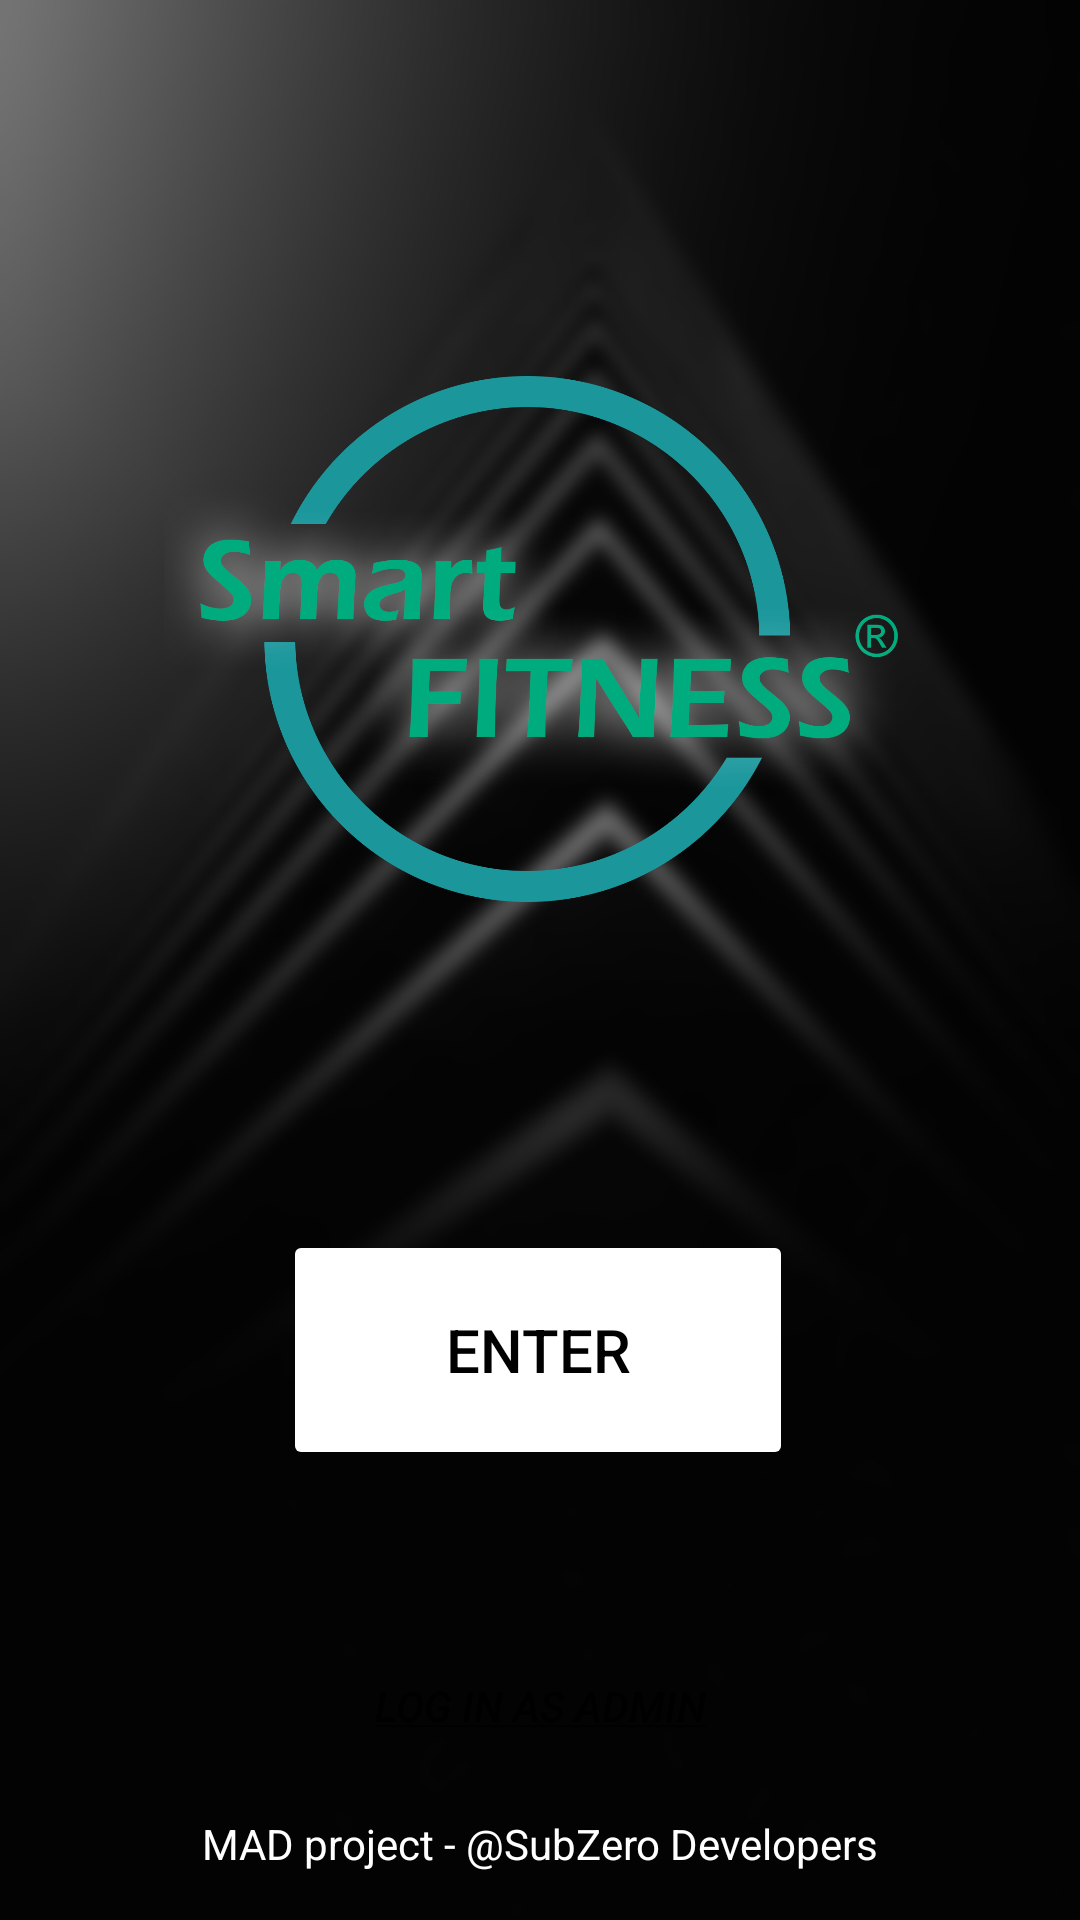

Layout XML and referenced resources for this Android screen:
<!-- AndroidManifest.xml: application theme Theme.Home -->
<!-- res/layout/activity_main.xml -->
<?xml version="1.0" encoding="utf-8"?>
<androidx.constraintlayout.widget.ConstraintLayout xmlns:android="http://schemas.android.com/apk/res/android"
    xmlns:app="http://schemas.android.com/apk/res-auto"
    xmlns:tools="http://schemas.android.com/tools"
    android:layout_width="match_parent"
    android:layout_height="match_parent"
    android:background="@drawable/home"
    tools:context=".AppCommon.MainActivity" >

    <ImageView
        android:id="@+id/btn_ImageView"
        android:layout_width="250dp"
        android:layout_height="250dp"
        app:layout_constraintBottom_toBottomOf="parent"
        app:layout_constraintEnd_toEndOf="parent"
        app:layout_constraintHorizontal_bias="0.496"
        app:layout_constraintStart_toStartOf="parent"
        app:layout_constraintTop_toTopOf="parent"
        app:layout_constraintVertical_bias="0.226"
        app:srcCompat="@drawable/logo" />

    <Button
        android:id="@+id/btn_enter"
        android:layout_width="170dp"
        android:layout_height="80dp"
        android:text="@string/btn_home"
        android:textColor="@color/black"
        android:textSize="20sp"
        app:backgroundTint="@color/white"
        app:cornerRadius="40dp"
        app:layout_constraintBottom_toBottomOf="parent"
        app:layout_constraintEnd_toEndOf="parent"
        app:layout_constraintHorizontal_bias="0.497"
        app:layout_constraintStart_toStartOf="parent"
        app:layout_constraintTop_toBottomOf="@+id/btn_ImageView"
        app:layout_constraintVertical_bias="0.325" />

    <TextView
        android:id="@+id/tv_home_copyright"
        android:layout_width="wrap_content"
        android:layout_height="wrap_content"
        android:layout_marginBottom="16dp"
        android:text="@string/tv_home_copyright"
        android:textColor="@color/white"
        app:layout_constraintBottom_toBottomOf="parent"
        app:layout_constraintEnd_toEndOf="parent"
        app:layout_constraintStart_toStartOf="parent" />

    <Button
        android:id="@+id/btn_logInAsAdmin"
        android:layout_width="181dp"
        android:layout_height="38dp"
        android:background="@android:color/transparent"
        android:text="@string/btn_home_logInAsAdmin"
        android:textStyle="italic"
        app:layout_constraintBottom_toTopOf="@+id/tv_home_copyright"
        app:layout_constraintEnd_toEndOf="parent"
        app:layout_constraintStart_toStartOf="parent"
        app:layout_constraintTop_toBottomOf="@+id/btn_enter"
        app:layout_constraintVertical_bias="0.776" />

</androidx.constraintlayout.widget.ConstraintLayout>
<!-- resources referenced by this layout -->
<resources>
  <color name="black">#FF000000</color>
  <color name="white">#FFFFFFFF</color>
  <!-- drawable home: jpg bitmap (drawable, 95333 bytes) -->
  <!-- drawable logo: png bitmap (drawable, 181559 bytes) -->
  <string name="btn_home">Enter</string>
  <string name="btn_home_logInAsAdmin"><u>Log in as Admin</u></string>
  <string name="tv_home_copyright">MAD project - @SubZero Developers</string>
  <style name="Theme.Home" parent="Theme.MaterialComponents.DayNight.DarkActionBar">
          
          <item name="colorPrimary">@color/teal_700</item>
          <item name="colorPrimaryVariant">@color/black</item>
          <item name="colorOnPrimary">#4CAF50</item>
          
          <item name="colorSecondary">@color/teal_200</item>
          <item name="colorSecondaryVariant">@color/teal_700</item>
          <item name="colorOnSecondary">@color/black</item>
          
          <item name="android:statusBarColor" tools:targetApi="l">?attr/colorPrimaryVariant</item>
          
      </style>
  <color name="teal_700">#FF018786</color>
  <color name="teal_200">#FF03DAC5</color>
</resources>
